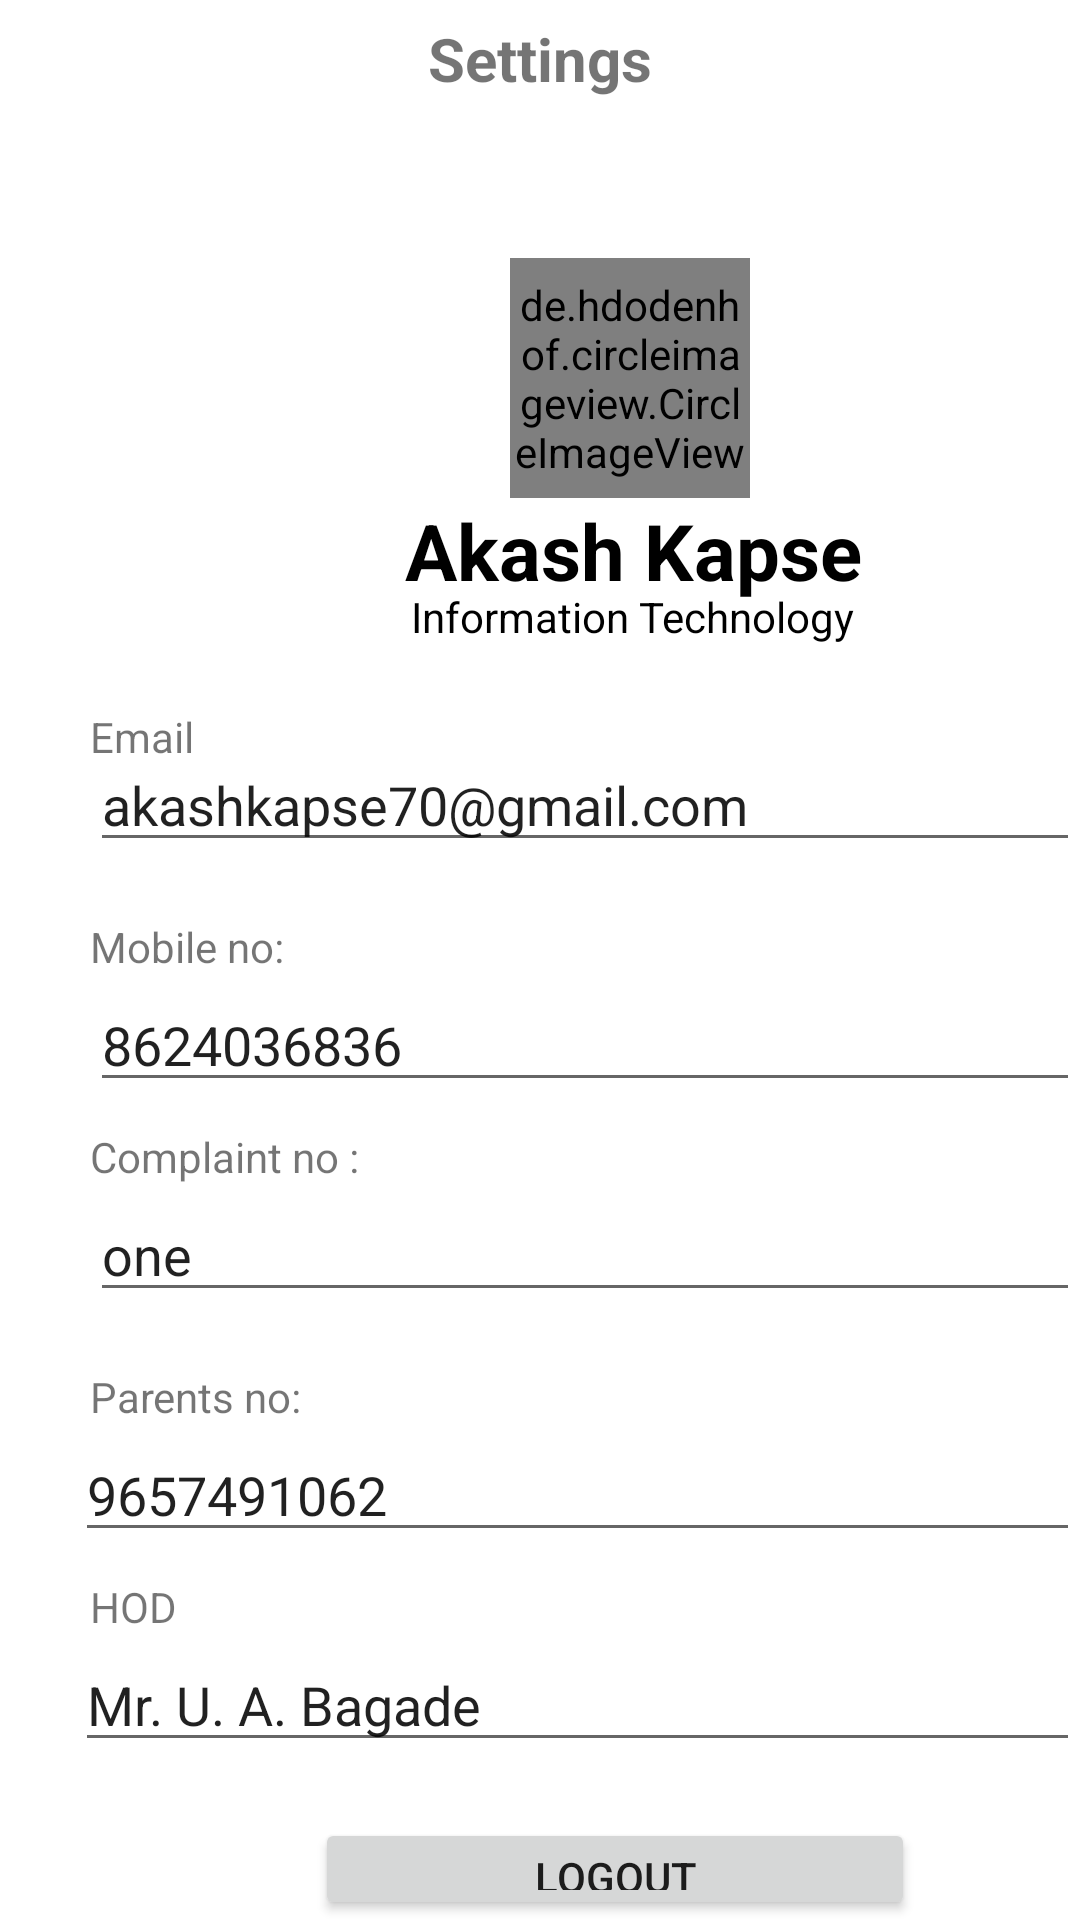

Android layout source for this screen:
<!-- AndroidManifest.xml: application theme Theme.MyApplication -->
<!-- res/layout/fragment_setting.xml -->
<?xml version="1.0" encoding="utf-8"?>
<LinearLayout xmlns:android="http://schemas.android.com/apk/res/android"
    android:layout_width="match_parent"
    android:layout_height="match_parent"
    xmlns:tools="http://schemas.android.com/tools"
    xmlns:app="http://schemas.android.com/apk/res-auto"
    tools:context="SettingFragment">

    <RelativeLayout
        android:layout_width="match_parent"
        android:layout_height="match_parent"
        android:layout_marginTop="6dp">
        
        <TextView
            android:layout_width="match_parent"
            android:layout_height="40dp"
            android:layout_alignParentTop="true"


            android:text="Settings"
            android:textAlignment="center"
            android:textSize="20sp"
            android:textStyle="bold" />




            <de.hdodenhof.circleimageview.CircleImageView
                android:id="@+id/profilepic"
                android:layout_width="80dp"
                android:layout_height="80dp"
                android:layout_marginStart="170dp"
                android:layout_marginTop="80dp"
                android:src="@drawable/ak"/>

        <TextView
            android:layout_width="wrap_content"
            android:layout_height="wrap_content"
            android:id="@+id/Peronalname"
            android:text="Akash Kapse"
            android:textColor="@color/purple_200"
            android:textSize="26sp"
            android:textStyle="bold"
            android:layout_marginTop="160dp"
            android:layout_marginLeft="135dp"/>

        <TextView
            android:layout_width="wrap_content"
            android:layout_height="wrap_content"
            android:id="@+id/Branch"
            android:text="Information Technology"
            android:textColor="@color/purple_200"
            android:layout_marginTop="190dp"
            android:layout_marginLeft="137dp"/>


        <TextView
            android:layout_width="350dp"
            android:layout_height="wrap_content"
            android:layout_marginTop="230dp"
            android:layout_marginLeft="30dp"
            android:text="Email">

        </TextView>
            <EditText
                android:layout_width="350dp"
                android:layout_height="wrap_content"
                android:layout_marginTop="240dp"
                android:layout_marginLeft="30dp"
                android:text="akashkapse70@gmail.com">

            </EditText>
        <TextView
            android:layout_width="350dp"
            android:layout_height="wrap_content"
            android:layout_marginTop="300dp"
            android:layout_marginLeft="30dp"
            android:text="Mobile no:">

        </TextView>
        <EditText
            android:layout_width="350dp"
            android:layout_height="wrap_content"
            android:layout_marginTop="320dp"
            android:layout_marginLeft="30dp"
            android:text="8624036836">

        </EditText>
        <TextView
            android:layout_width="350dp"
            android:layout_height="wrap_content"
            android:layout_marginTop="370dp"
            android:layout_marginLeft="30dp"
            android:text="Complaint no :">

        </TextView>
        <EditText
            android:layout_width="350dp"
            android:layout_height="wrap_content"
            android:layout_marginTop="390dp"
            android:layout_marginLeft="30dp"
            android:text="one">

        </EditText>
        <TextView
            android:layout_width="350dp"
            android:layout_height="wrap_content"
            android:layout_marginTop="450dp"
            android:layout_marginLeft="30dp"
            android:text="Parents no:">

        </TextView>
        <EditText
            android:layout_width="350dp"
            android:layout_height="wrap_content"
            android:layout_marginTop="470dp"
            android:layout_marginLeft="25dp"
            android:text="9657491062">

        </EditText>
        <TextView
            android:layout_width="350dp"
            android:layout_height="wrap_content"
            android:layout_marginTop="520dp"
            android:layout_marginLeft="30dp"
            android:text="HOD">

        </TextView>
        <EditText
            android:layout_width="350dp"
            android:layout_height="wrap_content"
            android:layout_marginTop="540dp"
            android:layout_marginLeft="25dp"
            android:text="Mr. U. A. Bagade">

        </EditText>
        <Button
            android:id="@+id/btn_logout"
            android:layout_width="200dp"
            android:layout_height="wrap_content"
            android:layout_marginLeft="105dp"
            android:layout_marginTop="600dp"
            android:gravity="center"
            android:text="Logout" />



    </RelativeLayout>







</LinearLayout>
<!-- resources referenced by this layout -->
<resources>
  <color name="purple_200">#000000</color>
  <!-- drawable ak: png bitmap (drawable, 928936 bytes) -->
  <style name="Theme.MyApplication" parent="Theme.MaterialComponents.DayNight.NoActionBar">
          
          <item name="colorPrimary">@color/purple_500</item>
          <item name="colorPrimaryVariant">@color/Lavender</item>
          <item name="colorOnPrimary">@color/white</item>
          
          <item name="colorSecondary">@color/teal_200</item>
          <item name="colorSecondaryVariant">@color/teal_700</item>
          <item name="colorOnSecondary">@color/black</item>
          
          <item name="android:statusBarColor">?attr/colorPrimaryVariant</item>
          
      </style>
  <color name="purple_500">#FF6200EE</color>
  <color name="Lavender">#8692F7</color>
  <color name="white">#FFFFFF</color>
  <color name="teal_200">#FF03DAC5</color>
  <color name="teal_700">#FF018786</color>
  <color name="black">#d500f9</color>
</resources>
